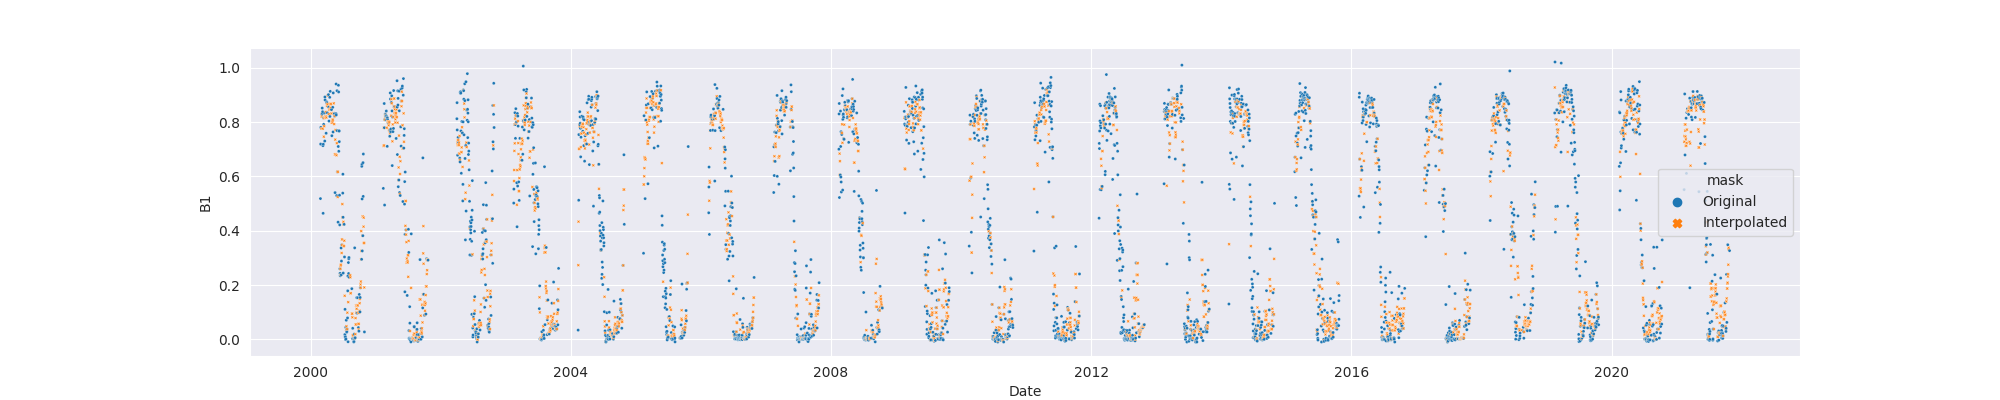

Values plotted in this chart, from the file beside it:
system:time_start, B1, B1_interpolate
2000-02-25, 0.5186, 0.5186
2000-02-26, 0.7195, 0.7195
2000-02-27, 0.7809, 0.7809
2000-02-28, , 
2000-02-29, , 
2000-03-01, , 0.7769
2000-03-02, , 0.8304
2000-03-03, , 0.8203
2000-03-04, , 0.8253
2000-03-05, 0.8304, 0.8304
2000-03-06, 0.8521, 0.8521
2000-03-07, 0.8327, 0.8327
2000-03-08, 0.8388, 0.8388
2000-03-09, , 0.7763
2000-03-10, 0.7138, 0.7138
2000-03-11, 0.4642, 0.4642
2000-03-12, 0.7189, 0.7189
2000-03-13, 0.8159, 0.8159
2000-03-14, 0.7923, 0.7923
2000-03-15, , 0.7467
2000-03-16, , 0.8159
2000-03-17, , 0.7856
2000-03-18, , 0.8159
2000-03-19, 0.834, 0.834
2000-03-20, 0.7306, 0.7306
2000-03-21, 0.893, 0.893
2000-03-22, 0.8821, 0.8821
2000-03-23, , 0.8197
2000-03-24, , 0.8207
2000-03-25, , 0.8207
2000-03-26, , 0.8207
2000-03-27, , 0.8376
2000-03-28, 0.7594, 0.7594
2000-03-29, , 0.8172
2000-03-30, , 0.8711
2000-03-31, 0.875, 0.875
2000-04-01, 0.8711, 0.8711
2000-04-02, , 0.8602
2000-04-03, , 0.8666
2000-04-04, 0.8345, 0.8345
2000-04-05, , 0.8666
2000-04-06, 0.8986, 0.8986
2000-04-07, , 0.8986
2000-04-08, , 0.9002
2000-04-09, , 0.8986
2000-04-10, 0.9018, 0.9018
2000-04-11, 0.8557, 0.8557
2000-04-12, , 0.83
2000-04-13, 0.8043, 0.8043
2000-04-14, , 0.846
2000-04-15, , 0.848
2000-04-16, , 0.8466
2000-04-17, 0.8918, 0.8918
2000-04-18, 0.8212, 0.8212
2000-04-19, , 0.8675
2000-04-20, 0.9137, 0.9137
2000-04-21, , 0.8529
2000-04-22, , 0.8659
2000-04-23, , 0.8675
2000-04-24, , 0.8529
... 7,853 more rows
